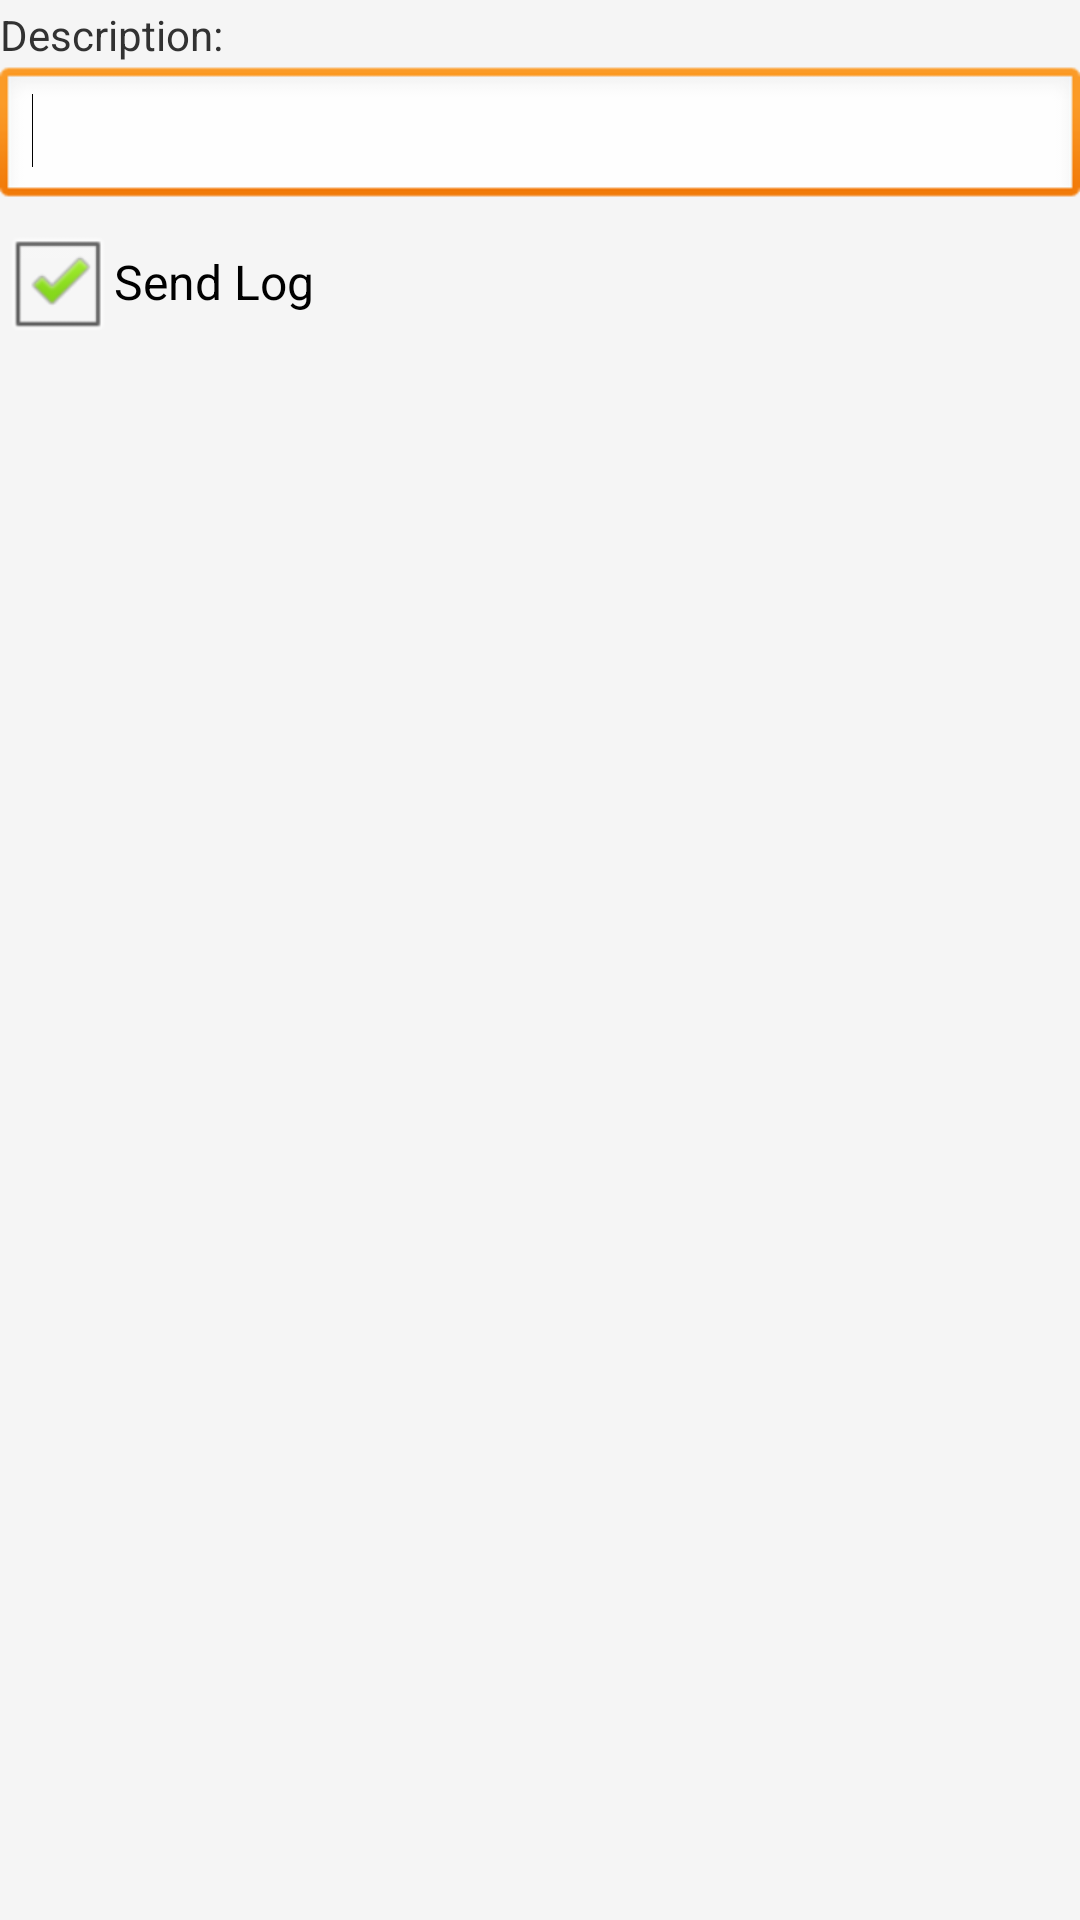

Layout XML and referenced resources for this Android screen:
<!-- AndroidManifest.xml: application theme AppTheme -->
<!-- res/layout/dialog_feedback.xml -->
<RelativeLayout xmlns:android="http://schemas.android.com/apk/res/android"
    xmlns:tools="http://schemas.android.com/tools"
    android:layout_width="wrap_content"
    android:layout_height="wrap_content"
    android:background="@color/WhiteSmoke" >

    <TextView
        android:id="@+id/dialog_feedback_descriptionText"
        android:layout_width="wrap_content"
        android:layout_height="wrap_content"
        android:layout_alignParentLeft="true"
        android:layout_alignParentTop="true"
        android:layout_marginTop="2dp"
        android:text="@string/dialog_feedback_description" />

    <EditText
        android:id="@+id/dialog_feedback_description"
        android:layout_width="match_parent"
        android:layout_height="wrap_content"
        android:layout_alignParentLeft="true"
        android:layout_below="@+id/dialog_feedback_descriptionText"
        android:layout_marginTop="1dp"
        android:inputType="textMultiLine" >

        <requestFocus />
    </EditText>

    <CheckBox
        android:id="@+id/dialog_feedback_logCheck"
        android:layout_width="match_parent"
        android:layout_height="wrap_content"
        android:layout_below="@+id/dialog_feedback_description"
        android:checked="true"
        android:text="@string/dialog_feedback_log" />

    <ScrollView
        android:id="@+id/dialog_feedback_logScrollView"
        android:layout_width="match_parent"
        android:layout_height="wrap_content"
        android:layout_below="@+id/dialog_feedback_logCheck" >

        <LinearLayout
            android:layout_width="match_parent"
            android:layout_height="wrap_content"
            android:orientation="vertical" >

            <TextView
                android:id="@+id/dialog_feedback_log"
                android:layout_width="match_parent"
                android:layout_height="wrap_content" />
        </LinearLayout>
    </ScrollView>

</RelativeLayout>
<!-- resources referenced by this layout -->
<resources>
  <color name="WhiteSmoke">#F5F5F5</color>
  <string name="dialog_feedback_description">Description:</string>
  <string name="dialog_feedback_log">Send Log</string>
  <style name="AppTheme" parent="AppBaseTheme">
  
          
          <item name="android:windowNoTitle">true</item>
      </style>
  <style name="AppBaseTheme" parent="android:Theme.Light">
          
      </style>
</resources>
